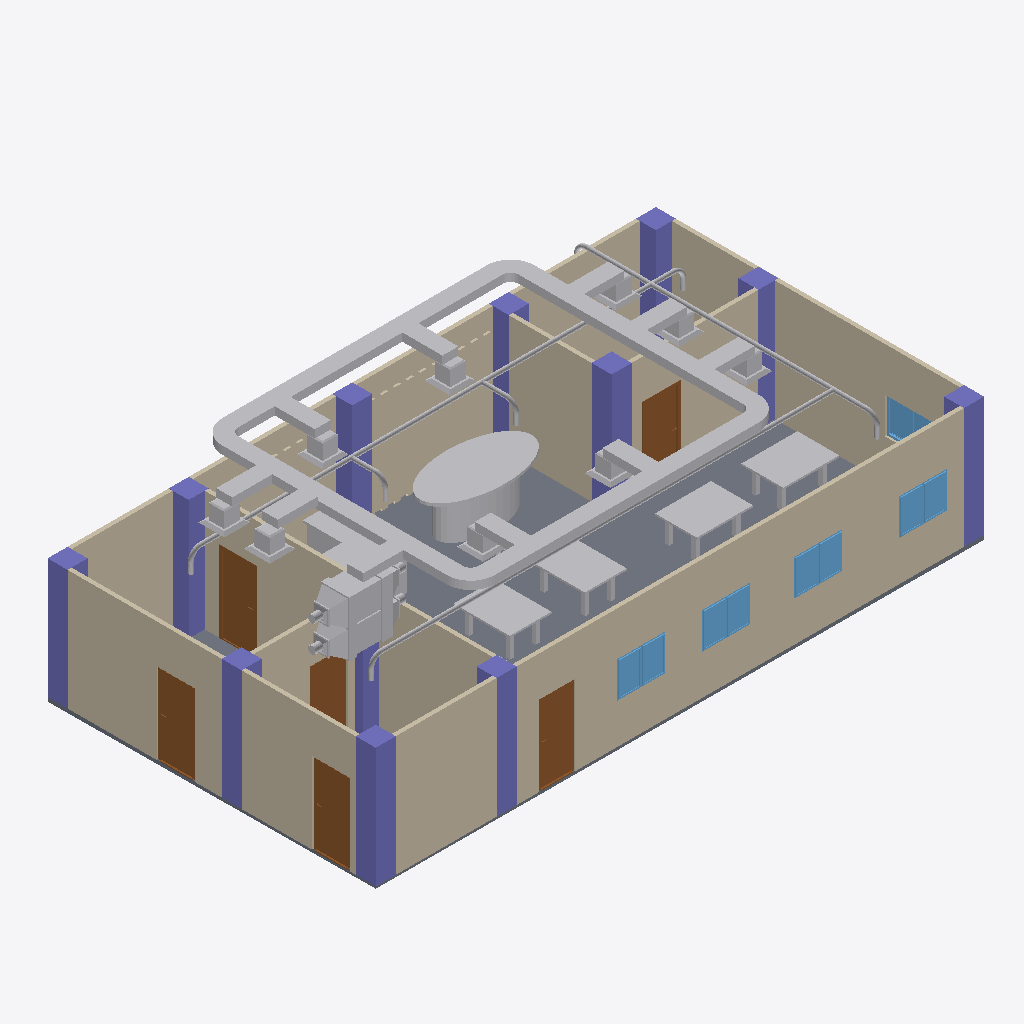
Isometric view of an IFC building model (IFC-SPF (STEP), schema IFC4, length unit metre), seen from the south-west, elements coloured by IFC class: 68 other elements (light grey), 12 columns (violet), 10 walls (beige), 10 windows (light blue), 6 doors (brown), 1 slab (grey).
Extent 15.2 m × 8.5 m × 4.6 m (x, y, z). Storeys (3): GF at 0.00 m; Sprinkler System at 3.30 m; Ducting at 4.50 m. Elements (126): 29 IfcDuctSegment, 17 IfcPipeSegment, 16 IfcPipeFitting, 14 IfcDuctFitting, 12 IfcColumn, 11 IfcFurniture, 10 IfcWall, 10 IfcWindow, 6 IfcDoor, 1 IfcSlab.

HEADER;
FILE_DESCRIPTION(('ViewDefinition[DesignTransferView]'),'2;1');
FILE_NAME('s10-capstone.ifc','2025-09-29T18:26:48+08:00',(''),(''),'IfcOpenShell 0.8.3-post1','Bonsai 0.8.3-post1','');
FILE_SCHEMA(('IFC4'));
ENDSEC;
DATA;
#1=IFCPROJECT('2qN_afRwvDFwmgcbC7nUS3',$,'My Project',$,$,$,$,(#14,#26),#9);
#31=IFCSITE('0YWr7OhMPE0QCUskV4T75T',$,'My Site',$,$,#54,$,$,$,$,$,$,$,$);
#37=IFCBUILDING('3uf91FmiH59ODx4_GyazWB',$,'My Building',$,$,#60,$,$,$,$,$,$);
#43=IFCBUILDINGSTOREY('2qtx$1bs53dO7CODoDb$FM',$,'GF',$,$,#66,$,$,$,$);
#67=IFCBUILDINGSTOREY('1iEWffT9v1eQm3TlzS52xt',$,'Sprinkler System',$,$,#110,$,$,$,$);
#84=IFCBUILDINGSTOREY('3O499dQE5CgA5eydNw19vy',$,'Ducting',$,$,#9725,$,$,$,$);
#3745=IFCWALL('3Jv1LUxO11kvu3f2OmPaKS',$,'Wall',$,$,#3892,#3751,$,$);
#3770=IFCWALL('1rFZjZt5H53h2CvfW2$8B0',$,'Wall',$,$,#3924,#3776,$,$);
#4581=IFCSLAB('3N9wBZJ8H7$BGMIu7Wcl1y',$,'Slab',$,$,#4589,#4596,$,$);
#3693=IFCWALL('2$BKgkAmb5OwBhBIT8pWmY',$,'Wall',$,$,#3706,#3701,$,$);
#3720=IFCWALL('37dEAIc4LCoxS8qD87G$Uv',$,'Wall',$,$,#3731,#3726,$,$);
#3938=IFCWALL('1Vbb5Xfd1FEv9XK35cL7au',$,'Wall',$,$,#3949,#3944,$,$);
#11993=IFCWALL('2EgFO7mWz0UA5AuH_RZ70H',$,'Wall',$,$,#12004,#11999,$,$);
#12436=IFCFURNITURE('29SbdM_BTBcv3vLpOODcLg',$,'Furniture',$,$,#12455,#12445,$,$);
#8131=IFCDUCTSEGMENT('0bpPk$x2j5uxwQ8vMhpGrF',$,'DuctSegment',$,$,#9760,#8165,$,$);
#4122=IFCWALL('1oLaZup_HFdwpZlDOV_sp_',$,'Wall',$,$,#5502,#4128,$,$);
#7921=IFCDUCTSEGMENT('13ZjIHB3j19x3a5mBK2zh0',$,'DuctSegment',$,$,#9745,#7932,$,$);
#4315=IFCCOLUMN('3xkU2o9xz5_gC1AqXCfRhI',$,'Column',$,$,#4322,#4326,$,$);
#7961=IFCDUCTSEGMENT('3ij5WSw71CqR66yzL$z4JP',$,'DuctSegment',$,$,#9730,#7995,$,$);
#7874=IFCDUCTSEGMENT('34rozrEOv7$fymRN3dy2R7',$,'DuctSegment',$,$,#9755,#7887,$,$);
#11601=IFCWALL('3XEGNpqwLEXwXM2miTWy8f',$,'Wall',$,$,#11619,#11614,$,$);
#4205=IFCCOLUMN('2izwbNIXX6TAjHXK1NpTac',$,'Column',$,$,#4212,#4216,$,$);
#4359=IFCCOLUMN('3Vp9OZJln85eQMc_7_sz62',$,'Column',$,$,#5517,#4370,$,$);
#3976=IFCWALL('3l3Awm_KTFuwxog65YQC73',$,'Wall',$,$,#3987,#3982,$,$);
#5427=IFCCOLUMN('0$Sdjt9Mr3fxTForFBOujc',$,'Column',$,$,#5453,#5438,$,$);
#10770=IFCDUCTSEGMENT('1bL_EGKx51EeNeiaLcR47v',$,'DuctSegment',$,$,#11020,#10779,$,$);
#4381=IFCDOOR('0gF_Zvl654eR$mGHe5iYbq',$,'Door',$,$,#4431,#4390,$,$,$,$,$,$);
#4432=IFCDOOR('2TAEoxCBv2ZQlUSUf5EtMc',$,'Door',$,$,#4466,#4440,$,$,$,$,$,$);
#11874=IFCFURNITURE('0luluCmQj5dvbzAIe3OFQi',$,'Furniture',$,$,#11911,#11887,$,$);
#11840=IFCFURNITURE('2gw5Hy6Ez9bu44uxUF2MWd',$,'Furniture',$,$,#11859,#11849,$,$);
#4160=IFCCOLUMN('2n5$F8s695yAiEpQYQ90N6',$,'Column',$,$,#4168,#4172,$,$);
#4489=IFCCOLUMN('0xvbs9itPBCxWos1Alcj7I',$,'Column',$,$,#4496,#4500,$,$);
#4249=IFCCOLUMN('3wIPk2JM1B6uyRAvR9LBzu',$,'Column',$,$,#4256,#4260,$,$);
#4293=IFCCOLUMN('1TTI1BMXX9mgdQ_S9P8Vs4',$,'Column',$,$,#4300,#4304,$,$);
#4546=IFCDOOR('2dR85cl2j2ZRf2o0qxJ9ts',$,'Door',$,$,#4580,#4554,$,$,$,$,$,$);
#4669=IFCDOOR('3AQrJrpAL1HPhcNN6pwWoq',$,'Door',$,$,#4733,#4678,$,2.0,0.899999976158142,$,$,$);
#11950=IFCFURNITURE('3QuaLsPwzCWwIFU9T9C_Uk',$,'Furniture',$,$,#11987,#11963,$,$);
#11969=IFCFURNITURE('3NxndQqKn4o9xKZmy154IX',$,'Furniture',$,$,#11992,#11982,$,$);
#4227=IFCCOLUMN('2kOXoVpIv7MgvUMUHw6SCn',$,'Column',$,$,#4234,#4238,$,$);
#4604=IFCDOOR('3fohnMLXLFaAsaqhbo_EZ9',$,'Door',$,$,#5507,#4613,$,2.0,0.899999976158142,$,$,$);
#11021=IFCDUCTSEGMENT('1GfqlqO5f8p8LOEiD_u6Cd',$,'DuctSegment',$,$,#11072,#11034,$,$);
#12094=IFCFURNITURE('1l_ydQvOz7XuxLmA17XUbG',$,'Furniture',$,$,#12113,#12103,$,$);
#4271=IFCCOLUMN('02$N0KVqH56wCmOX7V7Igc',$,'Column',$,$,#5512,#4282,$,$);
#5847=IFCPIPESEGMENT('1pEdS0Off6d9C8ngG$7Rm3',$,'PipeSegment',$,$,#6320,#5883,$,$);
#4183=IFCCOLUMN('357MyXNNb8GhiVbs7RT7oh',$,'Column',$,$,#4190,#4194,$,$);
#5569=IFCPIPESEGMENT('0YbVkyRCb7QOD5shExR5L2',$,'PipeSegment',$,$,#5846,#5580,$,$);
#4511=IFCDOOR('2sPPYXa3f9yuOLm9$ILscN',$,'Door',$,$,#4545,#4519,$,$,$,$,$,$);
#4467=IFCCOLUMN('23WNypUHjAWwZ6vd0zlWuw',$,'Column',$,$,#5423,#4478,$,$);
#5533=IFCPIPESEGMENT('3qjQJX9Ef7iw3ztSOIm0y_',$,'PipeSegment',$,$,#7791,#5545,$,$);
#9317=IFCDUCTSEGMENT('3ySJYwpa9EUgfUdXCJ79uJ',$,'DuctSegment',$,$,#9790,#9328,$,$);
#8868=IFCDUCTSEGMENT('0qmh6xSr596gdAnLHSIh5F',$,'DuctSegment',$,$,#9880,#8879,$,$);
#11340=IFCDUCTSEGMENT('1LA16hrc19XhdxfDtZeBp3',$,'DuctSegment',$,$,#11425,#11348,$,$);
#8969=IFCDUCTSEGMENT('1ibYfFVMPAtOkP3APQ36V8',$,'DuctSegment',$,$,#9885,#9005,$,$);
#9484=IFCDUCTSEGMENT('3re$5AsDP6HQBSosyICpbI',$,'DuctSegment',$,$,#9800,#9520,$,$);
#9577=IFCDUCTSEGMENT('3si_TfzQ50xfrSqTrS$JyI',$,'DuctSegment',$,$,#9860,#9611,$,$);
#8539=IFCDUCTFITTING('0HMDAWmaj3jgHLaHFjmrk2',$,'DuctFitting',$,$,#9765,#8547,$,$);
#11354=IFCDUCTSEGMENT('0_ExK2lL9A4gbUS4Db7uHr',$,'DuctSegment',$,$,#11430,#11362,$,$);
#11382=IFCDUCTSEGMENT('2Cz$ctlbn1VPRSDQXecMwx',$,'DuctSegment',$,$,#11440,#11390,$,$);
#11368=IFCDUCTSEGMENT('3VmHfW9eL4Qul23JOL5uro',$,'DuctSegment',$,$,#11435,#11376,$,$);
#11562=IFCWALL('05890yvtvDXebrXHs1nh$e',$,'Wall',$,$,#11600,#11571,$,$);
#4815=IFCWINDOW('0a3H7_8F93LffVfu7q_mJo',$,'Window',$,$,#4879,#4824,$,0.899999976158142,0.600000023841858,$,$,$);
#4880=IFCWINDOW('0ZO5nNR$n2BO5wzw3iCNDy',$,'Window',$,$,#4928,#4888,$,0.899999976158142,0.600000023841858,$,$,$);
#4929=IFCWINDOW('007PJY14L0Jw8iKPYFu7bD',$,'Window',$,$,#4977,#4937,$,0.899999976158142,0.600000023841858,$,$,$);
#4978=IFCWINDOW('06KzldtG53EuOY0cNkSenh',$,'Window',$,$,#5026,#4986,$,0.899999976158142,0.600000023841858,$,$,$);
#5027=IFCWINDOW('0q9izhm_P0x8t6YS$yl1JX',$,'Window',$,$,#5075,#5035,$,0.899999976158142,0.600000023841858,$,$,$);
#5125=IFCWINDOW('36SoNFc45AFezP03O814Z0',$,'Window',$,$,#5173,#5133,$,0.899999976158142,0.600000023841858,$,$,$);
#5174=IFCWINDOW('1q0lov6PHBcxrBIJ1N$Yxt',$,'Window',$,$,#5222,#5182,$,0.899999976158142,0.600000023841858,$,$,$);
#5076=IFCWINDOW('3oOIjEx7X4cvjLRvNJcpkr',$,'Window',$,$,#5124,#5084,$,0.899999976158142,0.600000023841858,$,$,$);
#8774=IFCDUCTSEGMENT('2iiiAqJ9v1qgrnTYqDsxmC',$,'DuctSegment',$,$,#9845,#8808,$,$);
#8681=IFCDUCTSEGMENT('3yaMNPtmL5QwbD8_1R7v4G',$,'DuctSegment',$,$,#9840,#8717,$,$);
#9057=IFCDUCTSEGMENT('0QZEzIc0n3Juqzxo2whH1U',$,'DuctSegment',$,$,#9780,#9068,$,$);
#8575=IFCDUCTSEGMENT('0DrnVcYc16Thh6x7hnCx$d',$,'DuctSegment',$,$,#9835,#8586,$,$);
#9229=IFCDUCTSEGMENT('341$5TcjDALPQHjrISLwvK',$,'DuctSegment',$,$,#9855,#9265,$,$);
#5223=IFCWINDOW('2vF02zpjvFxOJtEM5o_KLd',$,'Window',$,$,#5271,#5231,$,0.899999976158142,0.600000023841858,$,$,$);
#8348=IFCDUCTFITTING('35fRfdc31A99NrOzIjnSf5',$,'DuctFitting',$,$,#9740,#8356,$,$);
#8441=IFCDUCTFITTING('0ZhZbUBCL56Rz0Ekzb8PR3',$,'DuctFitting',$,$,#9750,#8449,$,$);
#8259=IFCDUCTFITTING('0iIqg5tAr1oANO0lJ0iD14',$,'DuctFitting',$,$,#9735,#8268,$,$);
#11298=IFCDUCTSEGMENT('11nh$KPqb658RomRRyjjHw',$,'DuctSegment',$,$,#11410,#11306,$,$);
#11326=IFCDUCTSEGMENT('1v2OpvwJbATwskR0MnOf51',$,'DuctSegment',$,$,#11420,#11334,$,$);
#11312=IFCDUCTSEGMENT('0_4hfOHxb0fAXg5LamgNy3',$,'DuctSegment',$,$,#11415,#11320,$,$);
#11269=IFCDUCTSEGMENT('1E4vEpASvEifE1n9RrAP4n',$,'DuctSegment',$,$,#11400,#11278,$,$);
#11284=IFCDUCTSEGMENT('3_9_A6UeH2jvDwByBToC$n',$,'DuctSegment',$,$,#11405,#11292,$,$);
#5272=IFCWINDOW('00FNOC55n4fws5M9RAPK8Y',$,'Window',$,$,#5320,#5280,$,0.899999976158142,0.600000023841858,$,$,$);
#7359=IFCPIPEFITTING('0dpf4ZPL1C4xMfCjBCFuhE',$,'PipeFitting',$,$,#7390,#7367,$,$);
#6443=IFCPIPEFITTING('2sVDu4QYDBf9c1_ohHR7SF',$,'PipeFitting',$,$,#6475,#6452,$,$);
#7442=IFCPIPEFITTING('0wkcGiKXr55w4DM904d5jt',$,'PipeFitting',$,$,#7502,#7482,$,$);
#6992=IFCPIPEFITTING('1h5x5uaDPFnQ5gQ7r49HlR',$,'PipeFitting',$,$,#7047,#7032,$,$);
#6873=IFCPIPEFITTING('2L7EQwt6zBTBd6I979PcQT',$,'PipeFitting',$,$,#6905,#6882,$,$);
#11054=IFCDUCTSEGMENT('1WlZWalQ52bO0td1dCdwwS',$,'DuctSegment',$,$,#11082,#11067,$,$);
#10982=IFCDUCTSEGMENT('2pfEv1xS5CJhp4Pm_UXRSy',$,'DuctSegment',$,$,#11001,#10991,$,$);
#6571=IFCPIPEFITTING('2077iEeC9B_OpxybsIrpeL',$,'PipeFitting',$,$,#7858,#6579,$,$);
#9021=IFCDUCTFITTING('3ScUsoCsX2TfKW7FzVnUEx',$,'DuctFitting',$,$,#9875,#9046,$,$);
#8903=IFCDUCTFITTING('2urAGu3JjEVuf7eUKWh3pi',$,'DuctFitting',$,$,#9870,#8914,$,$);
#9418=IFCDUCTFITTING('3t3VCkSWD8awRz2KyzYFNe',$,'DuctFitting',$,$,#9795,#9429,$,$);
#9536=IFCDUCTFITTING('3b8n4RsYr9fBij71hVj43X',$,'DuctFitting',$,$,#9805,#9561,$,$);
#9627=IFCDUCTFITTING('1dM1fR53T9LhHrxqHW0GP2',$,'DuctFitting',$,$,#9865,#9650,$,$);
#7813=IFCPIPEFITTING('0EJbeKA$PENO6nyINJ3exf',$,'PipeFitting',$,$,#7844,#7821,$,$);
#6031=IFCPIPESEGMENT('3QoPeYiOLBzhdp4msnqdji',$,'PipeSegment',$,$,#7037,#6067,$,$);
#5604=IFCPIPESEGMENT('3RyCrPND97NPlJmA9NaVU2',$,'PipeSegment',$,$,#7863,#5615,$,$);
#5930=IFCPIPESEGMENT('27Dw8KauvFXBx9ajW0PVMg',$,'PipeSegment',$,$,#6815,#5941,$,$);
#8824=IFCDUCTFITTING('2Ptt6FP7DFzQ$zecJk1PlL',$,'DuctFitting',$,$,#9820,#8847,$,$);
#8733=IFCDUCTFITTING('0ITyVqSPL9PujC6QnTVqZz',$,'DuctFitting',$,$,#9815,#8758,$,$);
#8614=IFCDUCTFITTING('29waV8ntX7hxKqjWtcJDUv',$,'DuctFitting',$,$,#9810,#8626,$,$);
#9158=IFCDUCTFITTING('0FCUSBrvD7vAEoOQ9Gf1dt',$,'DuctFitting',$,$,#9785,#9169,$,$);
#9281=IFCDUCTFITTING('1kG6cspiX30PzSkwiOhoe3',$,'DuctFitting',$,$,#9830,#9306,$,$);
#11040=IFCDUCTSEGMENT('3XaDyAig9A8u3CMhQ5iSt8',$,'DuctSegment',$,$,#11077,#11053,$,$);
#11002=IFCDUCTSEGMENT('29_rheanzE99aqISfb2S3P',$,'DuctSegment',$,$,#11039,#11015,$,$);
#6336=IFCPIPESEGMENT('3SdGj5F9r768v5Nub56Izv',$,'PipeSegment',$,$,#6385,#6347,$,$);
#6480=IFCPIPESEGMENT('30o6uGSoT3$fgSoJ7EolLO',$,'PipeSegment',$,$,#7868,#6491,$,$);
#7273=IFCPIPESEGMENT('3RITIR7F90LfIij5vSUwGB',$,'PipeSegment',$,$,#7337,#7284,$,$);
#6945=IFCPIPESEGMENT('0ELVf1L010kfAfKyZknJtY',$,'PipeSegment',$,$,#7042,#6981,$,$);
#7395=IFCPIPESEGMENT('0kBeQ8Nk9FHPhgwjN2plDf',$,'PipeSegment',$,$,#7497,#7431,$,$);
#6607=IFCPIPESEGMENT('1RNyOvpmz8beAFelnwz_8I',$,'PipeSegment',$,$,#6646,#6618,$,$);
ENDSEC;